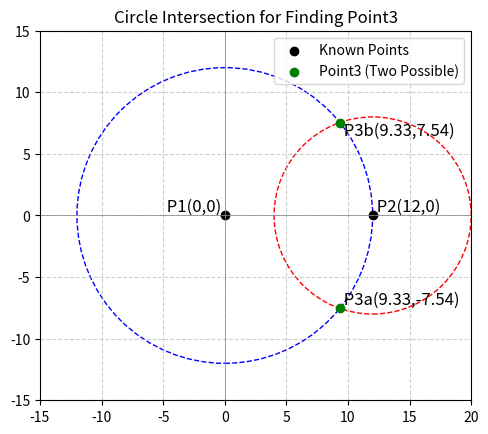

Generate this figure with matplotlib:
import numpy as np
import matplotlib.pyplot as plt

def find_intersection():
    # Given points and distances
    x1, y1 = 0, 0  # Point1
    x2, y2 = 12, 0  # Point2
    r1 = 12  # Distance from Point1 to Point3
    r2 = 8   # Distance from Point2 to Point3
    
    # Solve for intersection of circles
    d = np.sqrt((x2 - x1) ** 2 + (y2 - y1) ** 2)
    
    if d > r1 + r2 or d < abs(r1 - r2):
        print("No intersection")
        return None
    
    # Midpoint between intersections
    a = (r1**2 - r2**2 + d**2) / (2 * d)
    h = np.sqrt(r1**2 - a**2)
    
    # Base point on the line between centers
    x0 = x1 + a * (x2 - x1) / d
    y0 = y1 + a * (y2 - y1) / d
    
    # Two intersection points
    x3a = x0 + h * (y2 - y1) / d
    y3a = y0 - h * (x2 - x1) / d
    
    x3b = x0 - h * (y2 - y1) / d
    y3b = y0 + h * (x2 - x1) / d
    
    return (x3a, y3a), (x3b, y3b)

def plot_circles_and_points():
    (x3a, y3a), (x3b, y3b) = find_intersection()
    
    fig, ax = plt.subplots()
    ax.set_aspect('equal')
    
    # Draw circles
    circle1 = plt.Circle((0, 0), 12, color='b', fill=False, linestyle='dashed')
    circle2 = plt.Circle((12, 0), 8, color='r', fill=False, linestyle='dashed')
    ax.add_patch(circle1)
    ax.add_patch(circle2)
    
    # Plot points
    plt.scatter([0, 12], [0, 0], color='black', label='Known Points')
    plt.scatter([x3a, x3b], [y3a, y3b], color='green', label='Point3 (Two Possible)')
    
    # Labels
    plt.text(0, 0, " P1(0,0) ", fontsize=12, verticalalignment='bottom', horizontalalignment='right')
    plt.text(12, 0, " P2(12,0) ", fontsize=12, verticalalignment='bottom', horizontalalignment='left')
    plt.text(x3a, y3a, f" P3a({x3a:.2f},{y3a:.2f})", fontsize=12, verticalalignment='bottom')
    plt.text(x3b, y3b, f" P3b({x3b:.2f},{y3b:.2f})", fontsize=12, verticalalignment='top')
    
    plt.xlim(-15, 20)
    plt.ylim(-15, 15)
    plt.axhline(0, color='gray', linewidth=0.5)
    plt.axvline(0, color='gray', linewidth=0.5)
    plt.grid(True, linestyle='--', alpha=0.6)
    plt.legend()
    plt.title("Circle Intersection for Finding Point3")
    plt.show()

# Run the function
plot_circles_and_points()

